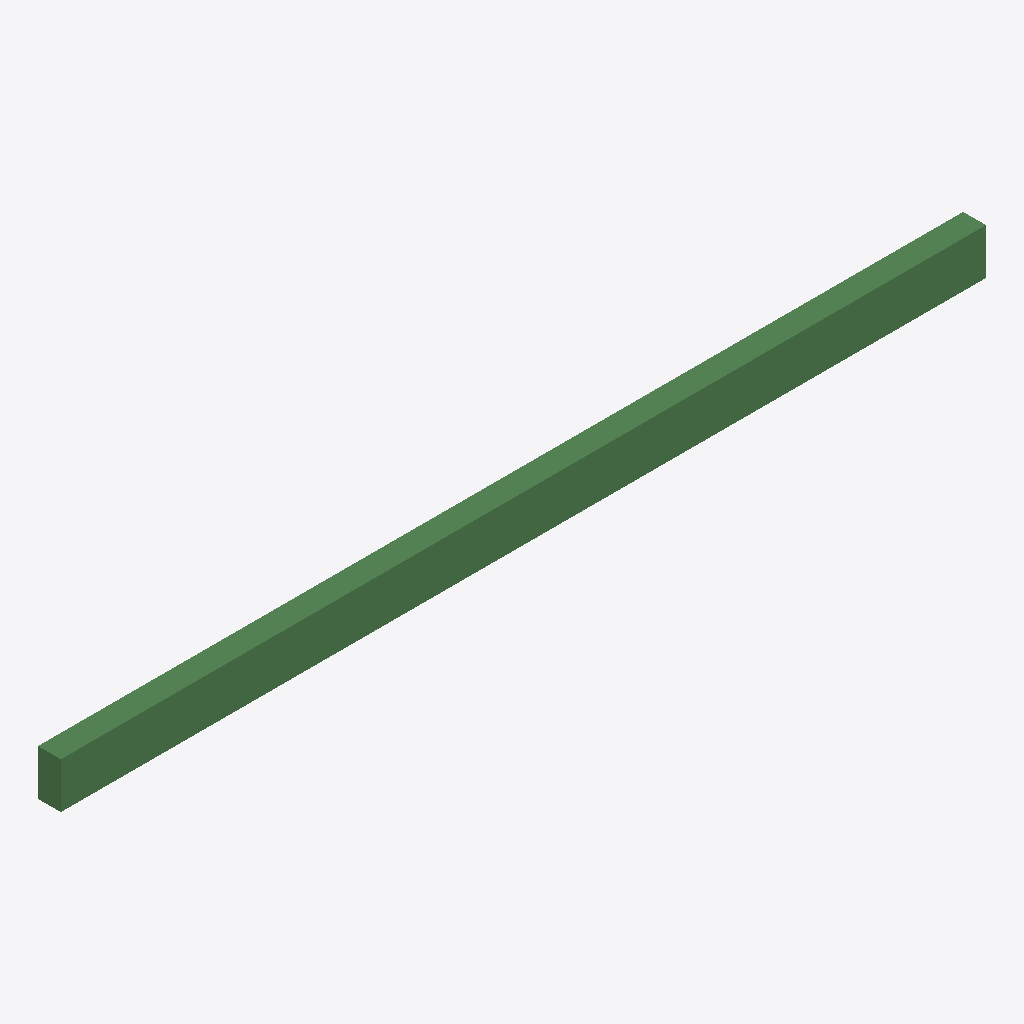
Isometric view of an IFC building model (IFC-SPF (STEP), schema IFC4, length unit millimetre), seen from the south-west, elements coloured by IFC class (only those large enough to see are counted): 1 beam (green).
Extent 12.1 m × 0.3 m × 0.6 m (x, y, z). Storeys (2): Level 0 at 0.00 m; Level 1 at 4.00 m. Elements (69): 68 IfcReinforcingBar, 1 IfcBeam.

HEADER;
FILE_DESCRIPTION(('ViewDefinition [ReferenceView_V1.0]'),'2;1');
FILE_NAME('Project Number','2019-11-18T12:40:24',(''),(''),'The EXPRESS Data Manager Version 5.02.0100.07 : ','20180216_1515(x64) - Exporter 19.0.0.405 - Alter','');
FILE_SCHEMA(('IFC4'));
ENDSEC;
DATA;
#108=IFCPROJECT('3hxJQiUrL7AekZvrbkYBb1',#42,'Project Number',$,$,'Project Name','Project Status',(#99),#94);
#7987=IFCSITE('3hxJQiUrL7AekZvrbkYBb3',#42,'Default',$,'',#7986,$,$,.ELEMENT.,(51,30,23,112487),(0,-7,-37,-956022),0.0,$,$);
#123=IFCBUILDING('3hxJQiUrL7AekZvrbkYBb0',#42,'',$,$,#33,$,'',.ELEMENT.,$,$,#119);
#136=IFCBUILDINGSTOREY('3hxJQiUrL7AekZvrcHTqU6',#42,'Level 0',$,$,#134,$,'Level 0',.ELEMENT.,0.0);
#142=IFCBUILDINGSTOREY('3hxJQiUrL7AekZvrcHTqG7',#42,'Level 1',$,$,#141,$,'Level 1',.ELEMENT.,4000.0);
#247=IFCBEAM('2BvIrDXR15IBPk7viSE8Ne',#42,'Concrete - Rectangular Beam:300 x 600mm:322549',$,'300 x 600mm',#245,#236,'322549',.BEAM.);
ENDSEC;
